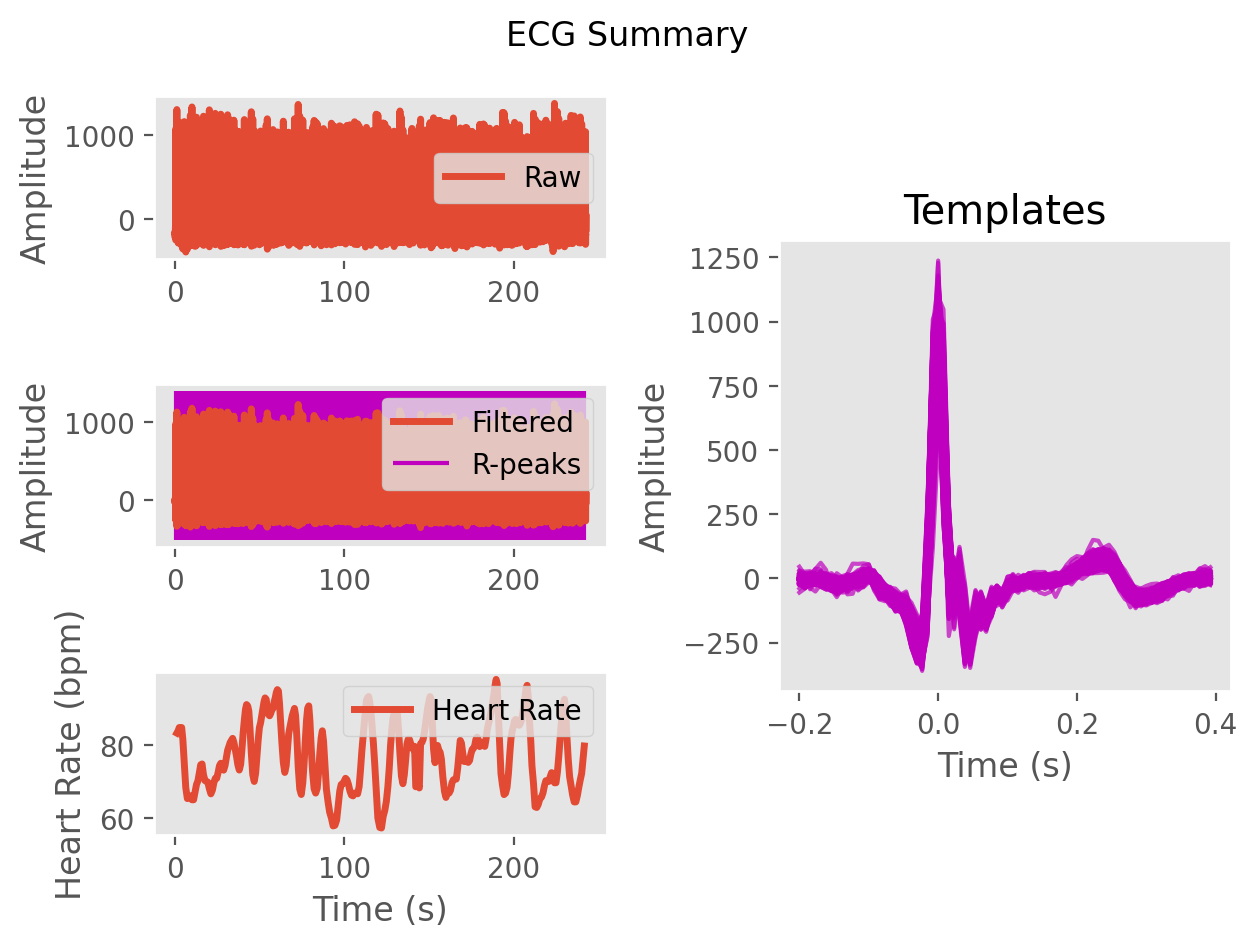

Values plotted in this chart, from the file beside it:
ECG, -8.916932338292021, -7.194774298147124, -3.02896264855063, 1.2112043418882124, 5.116524869766267, 10.915866941445973, 15.163270549552813, 14.610472114838215, 13.34686007996878, 8.031392918794142, -11.189084697156591, -31.951867013712267, -29.83750993594727, -12.176775097742148, -7.3424537924948154, -16.278624089192515, -17.08339416426431, -6.588732931207762, -1.8555181226252415, -8.49253718080309, -15.040774733040257, -15.424873652237068, -15.024940348352096
Time (s), 0.0, 0.007692, 0.01538, 0.02308, 0.03077, 0.03846, 0.04615, 0.05385, 0.06154, 0.06923, 0.07692, 0.08462, 0.09231, 0.1, 0.1077, 0.1154, 0.1231, 0.1308, 0.1385, 0.1462, 0.1538, 0.1615, 0.1692
Rpeaks, 50, 144, 237, 329, 420, 513, 605, 708, 827, 949, 1066, 1181, 1303, 1426, 1541, 1652, 1764, 1874, 1975, 2078, 2187, 2301, 2411
IBI Series, 94.0, 93.0, 92.0, 91.0, 93.0, 92.0, 103.0, 119.0, 122.0, 117.0, 115.0, 122.0, 123.0, 115.0, 111.0, 112.0, 110.0, 101.0, 103.0, 109.0, 114.0, 110.0, 110.0
Heart Rate, 1.108, 1.823, 2.531, 3.231, 3.946, 4.654, 5.446, 6.362, 7.3, 8.2, 9.085, 10.02, 10.97, 11.85, 12.71, 13.57, 14.42, 15.19, 15.98, 16.82, 17.7, 18.55, 19.39
